Labelled photos from "data", an image-classification folder in rajendranu4/hand-gesture-recognition. The possible labels are: fist, palm, thumb up, thumb down.

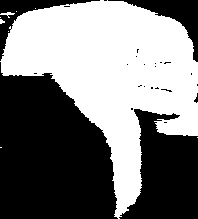
Label: thumb down

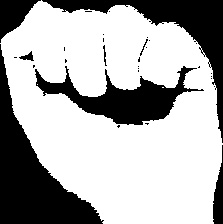
Label: fist

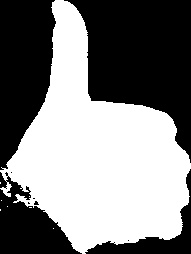
Label: thumb up

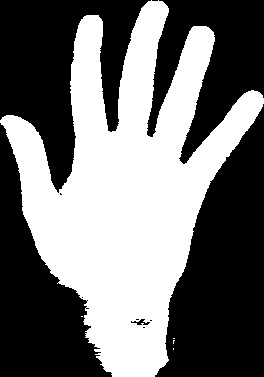
Label: palm

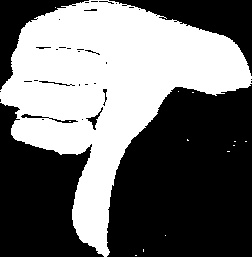
Label: thumb down

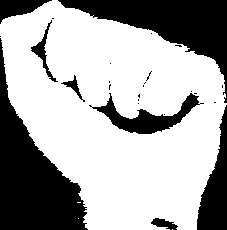
Label: fist
